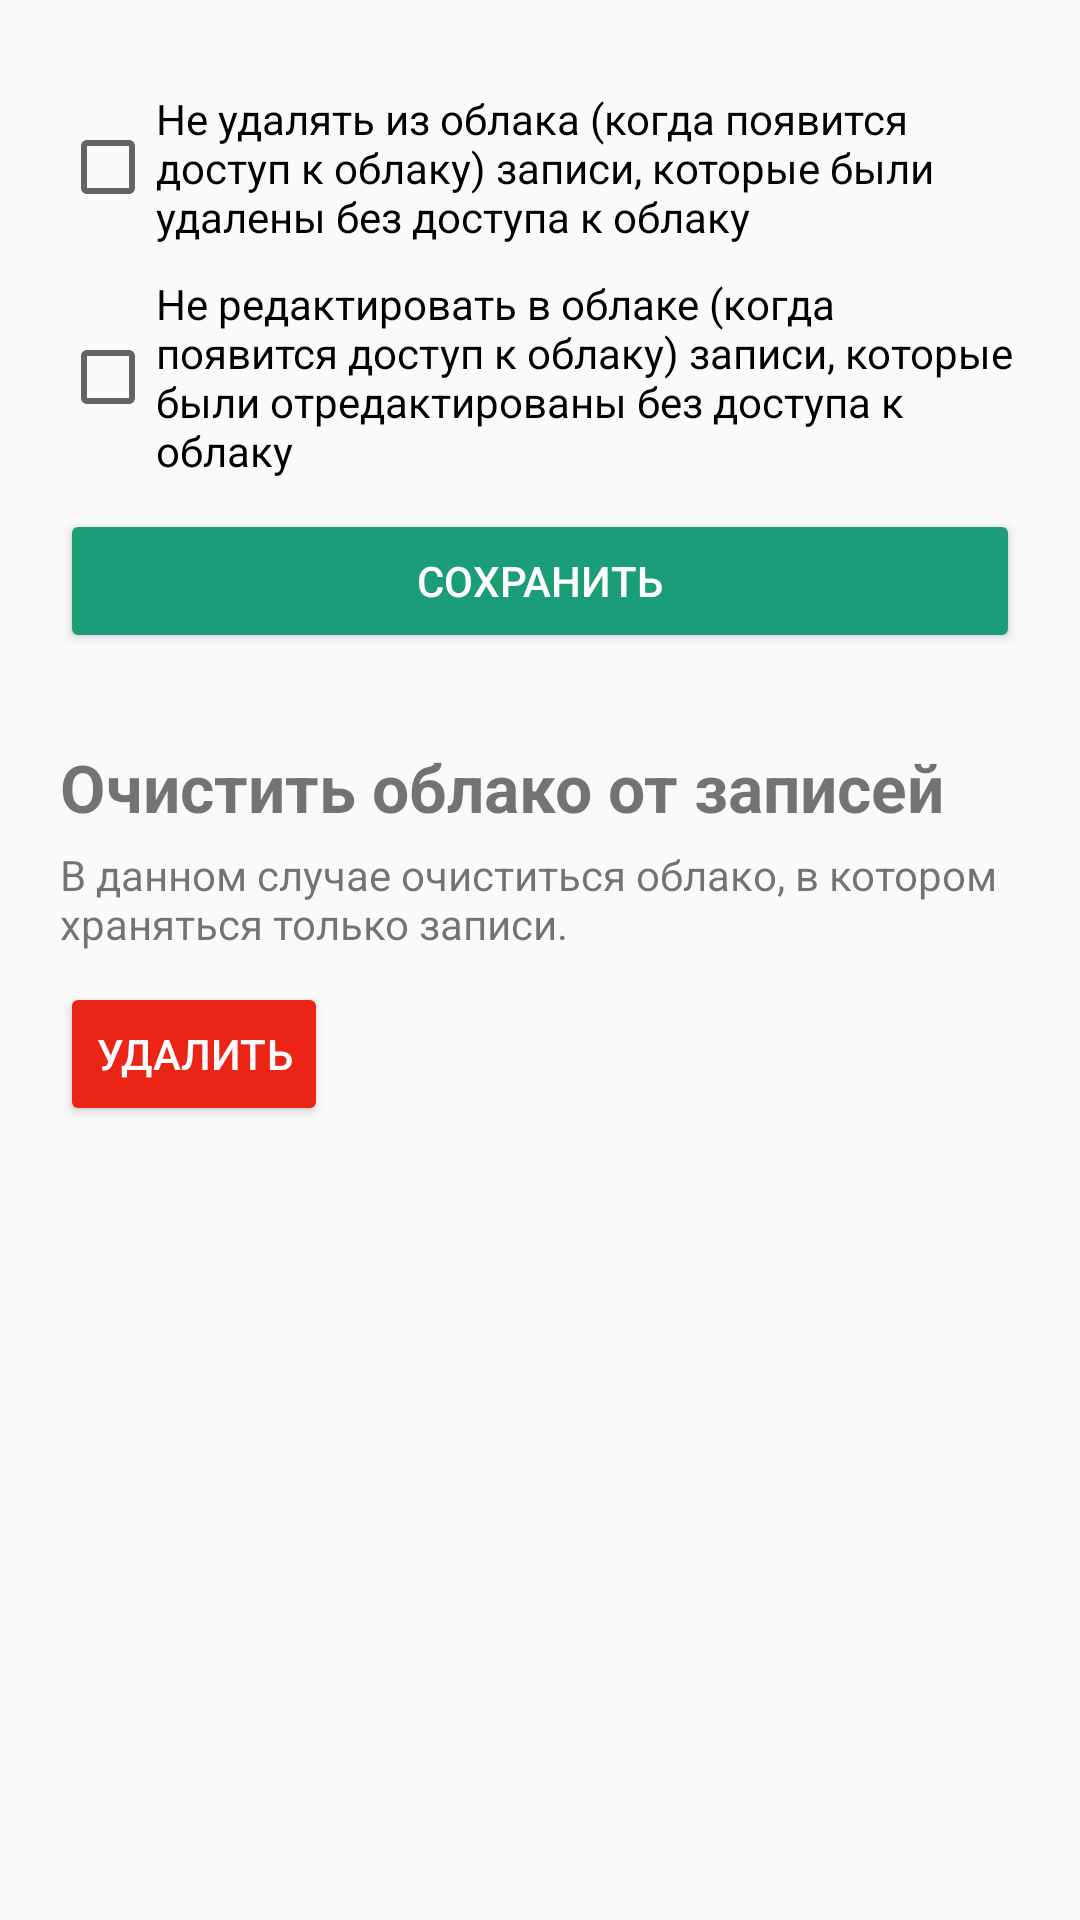

Produce the Android XML layout that renders to this screen, including the resource entries it uses.
<!-- AndroidManifest.xml: application theme AppTheme -->
<!-- res/layout/activity_main_settings.xml -->
<?xml version="1.0" encoding="utf-8"?>
<androidx.constraintlayout.widget.ConstraintLayout xmlns:android="http://schemas.android.com/apk/res/android"
    xmlns:app="http://schemas.android.com/apk/res-auto"
    xmlns:tools="http://schemas.android.com/tools"
    android:layout_width="match_parent"
    android:layout_height="match_parent"
    tools:context=".activity.ActivitySettings">
    <GridLayout
        android:layout_width="match_parent"
        android:layout_marginTop="30dp"
        android:layout_marginLeft="20dp"
        android:layout_marginRight="20dp"
        android:layout_height="match_parent"
        android:orientation="vertical"
        tools:ignore="MissingConstraints">
        <CheckBox
            android:id="@+id/checkBoxDelete"
            android:layout_width="wrap_content"
            android:layout_height="wrap_content"
            android:text="@string/checkBoxMainNoDelete"
            tools:layout_editor_absoluteX="61dp"
            tools:layout_editor_absoluteY="53dp"
            tools:ignore="MissingConstraints" />
        <CheckBox
            android:id="@+id/checkBoxUpdate"
            android:layout_width="wrap_content"
            android:layout_height="wrap_content"
            android:layout_marginTop="10dp"
            android:text="@string/checkBoxMainNoUpdate"
            tools:layout_editor_absoluteX="61dp"
            tools:layout_editor_absoluteY="53dp"
            tools:ignore="MissingConstraints" />
        <Button
            android:id="@+id/saveSettings"
            android:layout_width="match_parent"
            android:layout_height="wrap_content"
            android:layout_marginTop="10dp"
            android:textColor="@color/white"
            android:backgroundTint="@color/colorAccent"
            android:text="@string/save" />

        <TextView
            android:layout_width="wrap_content"
            android:layout_height="wrap_content"
            android:layout_marginTop="30dp"
            android:textSize="22sp"
            android:textStyle="bold"
            android:text="@string/cleanMainFirebase"
            />
        <TextView
            android:layout_width="wrap_content"
            android:layout_height="wrap_content"
            android:layout_marginTop="5dp"
            android:text="@string/cleanMainFirebaseDesc"
            />
        <Button
            android:id="@+id/cleanFirebase"
            android:layout_width="wrap_content"
            android:layout_height="wrap_content"
            android:layout_marginTop="10dp"
            android:textColor="@color/white"
            android:backgroundTint="@color/red"
            android:text="@string/cleanNote" />



    </GridLayout>

</androidx.constraintlayout.widget.ConstraintLayout>
<!-- resources referenced by this layout -->
<resources>
  <color name="colorAccent">#1B9E76</color>
  <color name="red">#EB2415</color>
  <color name="white">#fff</color>
  <string name="checkBoxMainNoDelete">Не удалять из облака (когда появится доступ к облаку) записи, которые были удалены без доступа к облаку</string>
  <string name="checkBoxMainNoUpdate">Не редактировать в облаке (когда появится доступ к облаку) записи, которые были отредактированы без доступа к облаку</string>
  <string name="cleanMainFirebase">Очистить облако от записей</string>
  <string name="cleanMainFirebaseDesc">В данном случае очиститься облако, в котором храняться только записи.</string>
  <string name="cleanNote">Удалить</string>
  <string name="save">Сохранить</string>
  <style name="AppTheme" parent="Theme.AppCompat.Light.DarkActionBar">
          
          <item name="colorPrimary">@color/colorTheme</item>
          <item name="colorPrimaryDark">@color/colorDark</item>
          <item name="colorAccent">@color/colorTheme</item>
      </style>
  <color name="colorTheme">#1B9E76</color>
  <color name="colorDark">#5EB59B</color>
</resources>
